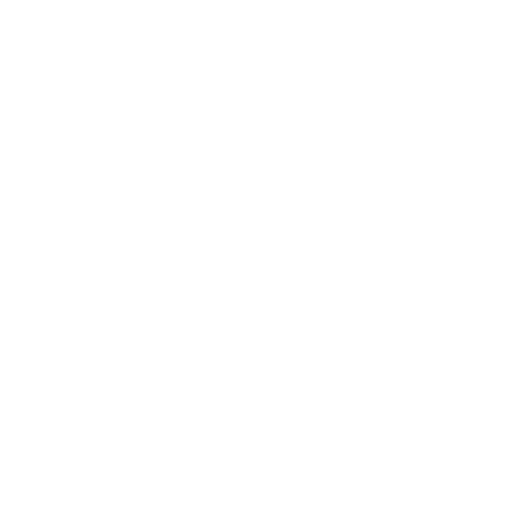
t = 0.00 s
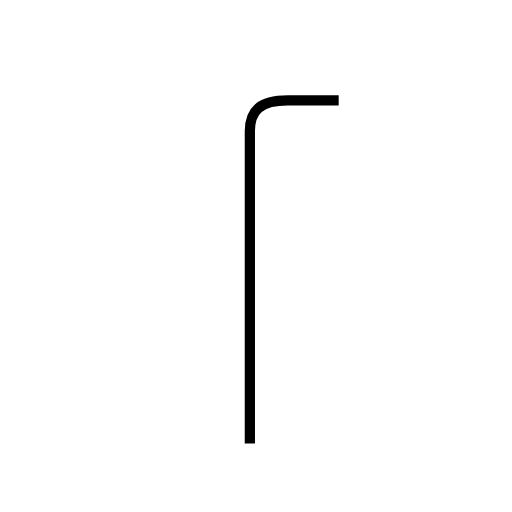
t = 1.23 s
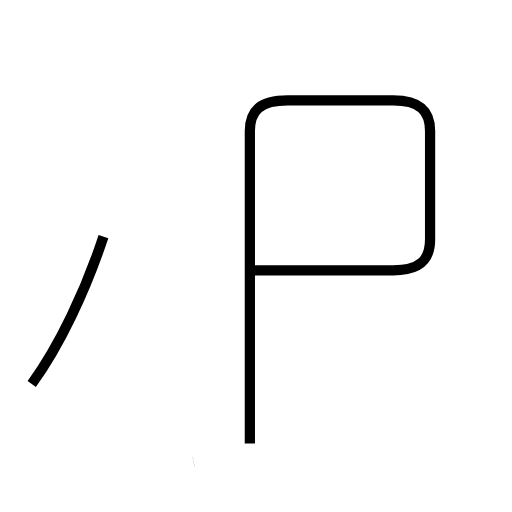
t = 2.94 s
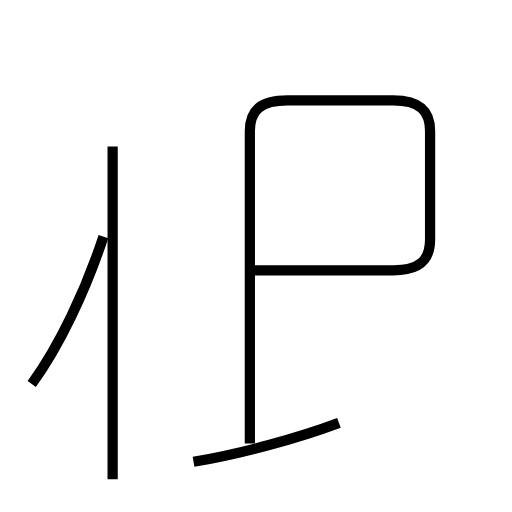
t = 4.36 s
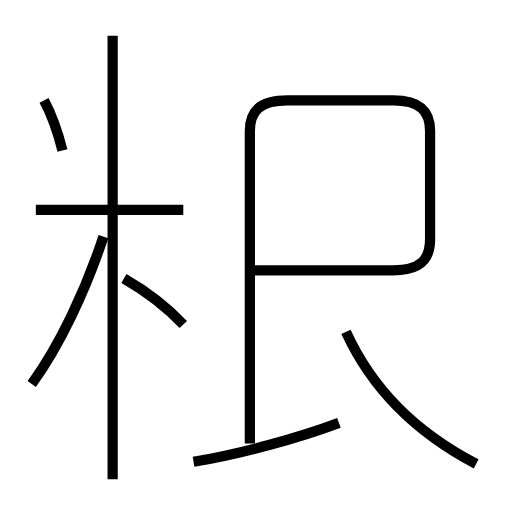
t = 6.04 s
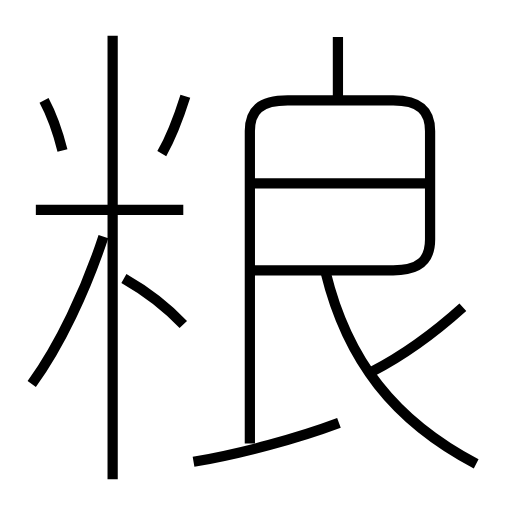
t = 7.46 s

The animated SVG that drew these frames (rendered in a browser with its animation timeline set to each time). Animation: 12 SMIL elements (animate=12); one cycle of 7.46 s.

<?xml version='1.0' encoding='utf-8'?>
<svg viewBox="0.0 -6.0 50.0 50.0" version="1.1" xmlns="http://www.w3.org/2000/svg"><rect x="-1000" y="-1000" width="2000" height="2000" stroke="white" fill="white" /><g style="fill:none;stroke:#000000;stroke-width:1"><path d="M 24.4 -0.7 L 24.4 -31.2 C 24.4 -33.2 25.4 -34.2 28.1 -34.2 L 38.4 -34.2 C 41.0 -34.2 42.0 -33.2 42.0 -31.2 L 42.0 -20.6 C 42.0 -18.6 41.0 -17.6 38.4 -17.6 L 24.2 -17.6 " transform="translate(0.0 38.0)" stroke-dasharray="81.92022177353718" stroke-dashoffset="81.92022177353718"><animate attributeName="stroke-dashoffset" from="81.92022177353718" to="0" dur="2.457606653206115s" begin="0s" fill="freeze" /></path><path d="M 3.1 -6.5 C 5.8 -10.2 8.4 -15.7 10.1 -20.9 " transform="translate(0.0 38.0)" stroke-dasharray="16.069880688313667" stroke-dashoffset="16.069880688313667"><animate attributeName="stroke-dashoffset" from="16.069880688313667" to="0" dur="0.48209642064941s" begin="2.457606653206115s" fill="freeze" /></path><path d="M 18.9 1.1 C 23.6 0.3 29.1 -1.2 33.1 -2.7 " transform="translate(0.0 38.0)" stroke-dasharray="14.71905051716353" stroke-dashoffset="14.71905051716353"><animate attributeName="stroke-dashoffset" from="14.71905051716353" to="0" dur="0.4415715155149059s" begin="2.939703073855525s" fill="freeze" /></path><path d="M 11.0 2.8 L 11.0 -40.5 " transform="translate(0.0 38.0)" stroke-dasharray="43.3" stroke-dashoffset="43.3"><animate attributeName="stroke-dashoffset" from="43.3" to="0" dur="1.299s" begin="3.381274589370431s" fill="freeze" /></path><path d="M 17.9 -12.3 C 16.3 -14.0 14.2 -15.6 12.1 -16.8 " transform="translate(0.0 38.0)" stroke-dasharray="7.366482664244677" stroke-dashoffset="7.366482664244677"><animate attributeName="stroke-dashoffset" from="7.366482664244677" to="0" dur="0.22099447992734028s" begin="4.6802745893704305s" fill="freeze" /></path><path d="M 17.9 -23.5 L 3.5 -23.5 " transform="translate(0.0 38.0)" stroke-dasharray="14.399999999999999" stroke-dashoffset="14.399999999999999"><animate attributeName="stroke-dashoffset" from="14.399999999999999" to="0" dur="0.43199999999999994s" begin="4.901269069297771s" fill="freeze" /></path><path d="M 6.1 -29.3 C 5.7 -30.9 5.0 -32.9 4.3 -34.2 " transform="translate(0.0 38.0)" stroke-dasharray="5.2313971260630066" stroke-dashoffset="5.2313971260630066"><animate attributeName="stroke-dashoffset" from="5.2313971260630066" to="0" dur="0.15694191378189018s" begin="5.333269069297771s" fill="freeze" /></path><path d="M 46.5 1.3 C 38.5 -2.9 33.9 -8.8 31.8 -17.4 " transform="translate(0.0 38.0)" stroke-dasharray="24.605687320266174" stroke-dashoffset="24.605687320266174"><animate attributeName="stroke-dashoffset" from="24.605687320266174" to="0" dur="0.7381706196079852s" begin="5.490210983079661s" fill="freeze" /></path><path d="M 15.8 -29.0 C 16.6 -30.4 17.5 -32.7 18.1 -34.6 " transform="translate(0.0 38.0)" stroke-dasharray="6.063258800595547" stroke-dashoffset="6.063258800595547"><animate attributeName="stroke-dashoffset" from="6.063258800595547" to="0" dur="0.1818977640178664s" begin="6.228381602687646s" fill="freeze" /></path><path d="M 36.3 -7.7 C 39.4 -9.3 42.2 -11.3 45.2 -14.0 " transform="translate(0.0 38.0)" stroke-dasharray="10.935262174141508" stroke-dashoffset="10.935262174141508"><animate attributeName="stroke-dashoffset" from="10.935262174141508" to="0" dur="0.32805786522424524s" begin="6.410279366705512s" fill="freeze" /></path><path d="M 42.4 -26.1 L 24.4 -26.1 " transform="translate(0.0 38.0)" stroke-dasharray="18.0" stroke-dashoffset="18.0"><animate attributeName="stroke-dashoffset" from="18.0" to="0" dur="0.54s" begin="6.738337231929758s" fill="freeze" /></path><path d="M 33.0 -34.4 L 33.0 -40.4" transform="translate(0.0 38.0)" stroke-dasharray="6.0" stroke-dashoffset="6.0"><animate attributeName="stroke-dashoffset" from="6.0" to="0" dur="0.18s" begin="7.278337231929758s" fill="freeze" /></path></g></svg>
